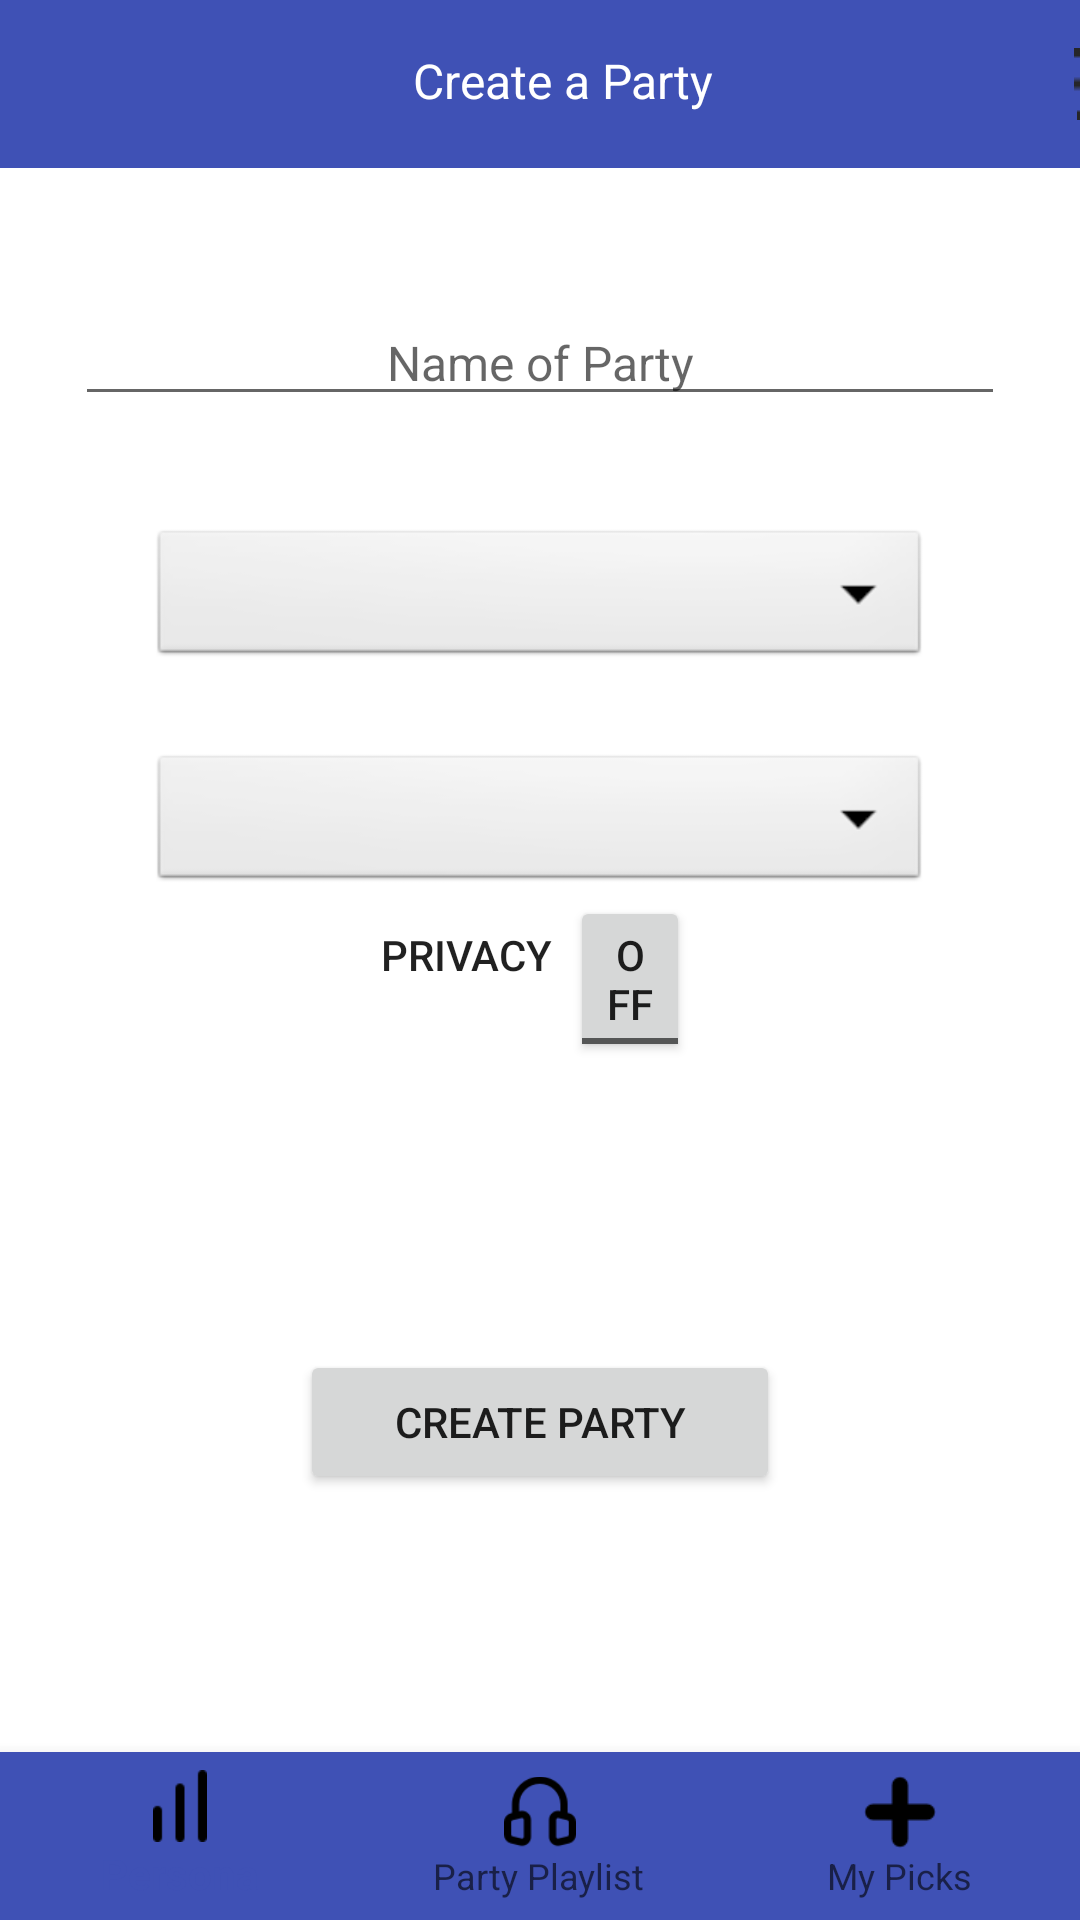

Produce the Android XML layout that renders to this screen, including the resource entries it uses.
<!-- AndroidManifest.xml: application theme AppTheme -->
<!-- res/layout/activity_create_party.xml -->
<?xml version="1.0" encoding="utf-8"?>
<FrameLayout xmlns:android="http://schemas.android.com/apk/res/android"
    xmlns:app="http://schemas.android.com/apk/res-auto"
    android:layout_width="fill_parent"
    android:layout_height="fill_parent"
    xmlns:tools="http://schemas.android.com/tools"
    android:background="@android:color/white"
    android:orientation="vertical">

    <android.support.v7.widget.Toolbar xmlns:android="http://schemas.android.com/apk/res/android"
        xmlns:app="http://schemas.android.com/apk/res-auto"
        android:id="@+id/toolbar"
        android:layout_width="match_parent"
        android:layout_height="wrap_content"
        app:contentInsetLeft="0dp"
        app:contentInsetRight="0dp"
        android:background="?attr/colorPrimary">

        <RelativeLayout
            android:layout_width="match_parent"
            android:layout_height="wrap_content">
            <TextView
                android:id="@+id/toolbar_title"
                android:layout_width="wrap_content"
                android:layout_height="wrap_content"
                android:text="Create a Party"
                android:textSize="16dp"
                android:layout_gravity="center"
                android:layout_centerHorizontal="true"
                android:textColor="@android:color/white"/>
            <ImageButton
                android:layout_width="wrap_content"
                android:layout_height="wrap_content"
                android:background="@drawable/menu1"
                android:layout_toRightOf="@id/toolbar_title"
                android:layout_marginLeft="120dp"
                android:layout_gravity="right" />


        </RelativeLayout>




    </android.support.v7.widget.Toolbar>

    <RelativeLayout
        android:layout_width="match_parent"
        android:layout_height="match_parent">


        <android.support.design.widget.BottomNavigationView
            android:id="@+id/bottom_navigation"
            android:layout_width="match_parent"
            android:layout_height="wrap_content"
            android:layout_alignParentBottom="true"
            app:itemBackground="@color/colorPrimary"
            app:itemIconTint="@drawable/nav_item_color_state"
            app:itemTextColor="@drawable/nav_item_color_state"
            app:menu="@menu/bottom_navigation_main" />

        <EditText
            android:id="@+id/usernameInput"
            android:layout_width="match_parent"
            android:layout_height="wrap_content"
            android:layout_marginLeft="25dp"
            android:layout_marginRight="25dp"
            android:layout_marginTop="100dp"
            android:gravity="center"
            android:hint="Name of Party"
            android:inputType="textNoSuggestions"
            android:textColor="@android:color/black"
            android:textSize="16dp" />

        <Spinner
            android:id="@+id/spinner1"
            android:layout_width="match_parent"
            android:layout_height="wrap_content"
            android:layout_marginLeft="50dp"
            android:layout_marginRight="50dp"
            android:layout_marginTop="175dp"
            android:background="@android:drawable/btn_dropdown"
            android:spinnerMode="dropdown" />

        <Spinner
            android:id="@+id/spinner2"
            android:layout_width="match_parent"
            android:layout_height="wrap_content"
            android:layout_marginLeft="50dp"
            android:layout_marginRight="50dp"
            android:layout_marginTop="250dp"
            android:background="@android:drawable/btn_dropdown"
            android:spinnerMode="dropdown"/>

        <ToggleButton
            android:id="@+id/toggBtn"
            android:layout_width="match_parent"
            android:layout_height="wrap_content"
            android:layout_below="@+id/spinner2"
            android:layout_marginLeft="190dp"
            android:layout_marginRight="130dp"
            android:gravity="center"
            />

        <Button
            android:id="@+id/button_id"
            android:layout_width="match_parent"
            android:layout_height="wrap_content"
            android:layout_marginLeft="100dp"
            android:layout_marginRight="100dp"
            android:layout_marginTop="450dp"
            android:gravity="center"
            android:text="Create Party"
            android:onClick="startParty"/>

        <TextView
            android:id="@+id/textView"
            android:layout_width="wrap_content"
            android:layout_height="wrap_content"
            android:layout_alignBaseline="@+id/toggBtn"
            android:layout_alignBottom="@+id/toggBtn"
            android:layout_alignStart="@+id/button_id"
            android:layout_marginStart="27dp"
            android:text="Privacy"
            android:textAppearance="@style/TextAppearance.AppCompat.Button" />


    </RelativeLayout>

</FrameLayout>
<!-- resources referenced by this layout -->
<resources>
  <color name="colorPrimary">#3F51B5</color>
  <!-- drawable menu1: png bitmap (drawable, 273 bytes) -->
  <style name="AppTheme" parent="Theme.AppCompat.Light.NoActionBar">
          
          <item name="colorPrimary">@color/colorPrimary</item>
          <item name="colorPrimaryDark">@android:color/black</item>
          <item name="colorAccent">@color/colorAccent</item>
      </style>
  <color name="colorAccent">#FF4081</color>
</resources>
